pico-8 play session: hold → + tap 🅾, after a click and taps of 🅾, ❎, 🅾+❎, 🅾 in the second before t = 0

[t = 1 s] hold → ~1s, tap 🅾 ~2×
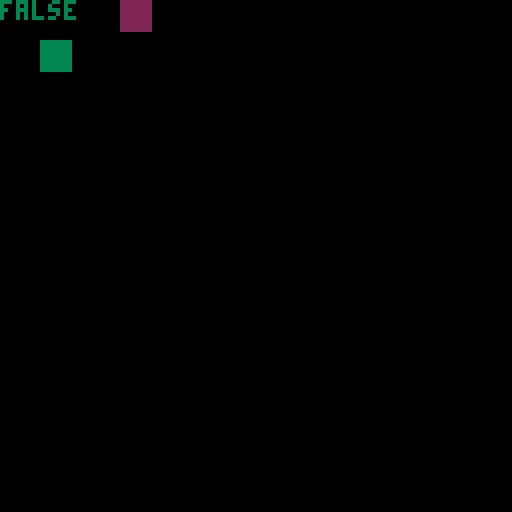
[t = 4 s] hold → ~4s, tap 🅾 ~7×
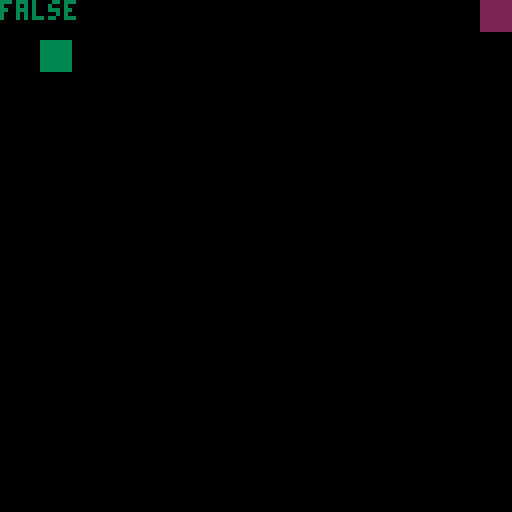
[t = 6 s] hold → ~6s, tap 🅾 ~10×
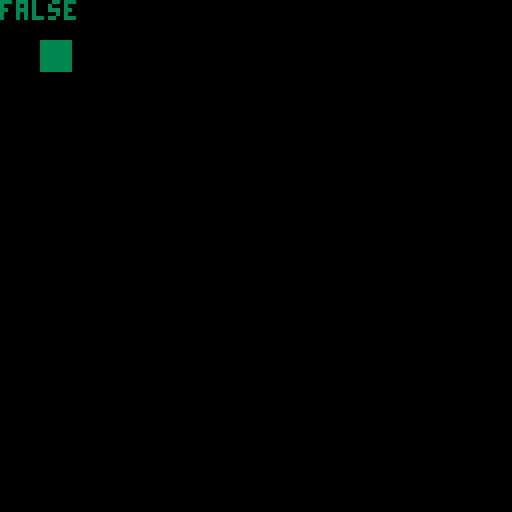

pico-8 cartridge
version 38
__lua__
function checkcol(x1,y1,x2,y2)
	
	for xx = x1,x1+7 do
		for yy = y1,y1+7 do
			
			if xx >= x2 and xx <= x2 + 7 
				and yy >= y2 and yy <= y2 + 7 then
					
					
					return true
				end
		end
	end
	
	return false
end

function _update()
	
	nx,ny = 0,0
	if btn(⬇️) then ny = 1 end
	if btn(➡️) then nx = 1 end
	if btn(⬆️) then ny = -1 end
	if btn(⬅️) then nx = -1 end
	
	if checkcol(px+nx,py+ny,ex,ey)
		== false then
			px += nx
			py += ny
		end
		
end

px,py = 0,0
ex,ey = 10,10

function _draw()
cls()

rectfill(px,py,px+7,py+7,2)
rectfill(ex,ey,ex+7,ey+7,3)

print(checkcol(px,py,ex,ey))
end
__gfx__
00000000000000000000000000000000000000000000000000000000000000000000000000000000000000000000000000000000000000000000000000000000
00000000000000000000000000000000000000000000000000000000000000000000000000000000000000000000000000000000000000000000000000000000
00700700000000000000000000000000000000000000000000000000000000000000000000000000000000000000000000000000000000000000000000000000
00077000000000000000000000000000000000000000000000000000000000000000000000000000000000000000000000000000000000000000000000000000
00077000000000000000000000000000000000000000000000000000000000000000000000000000000000000000000000000000000000000000000000000000
00700700000000000000000000000000000000000000000000000000000000000000000000000000000000000000000000000000000000000000000000000000
